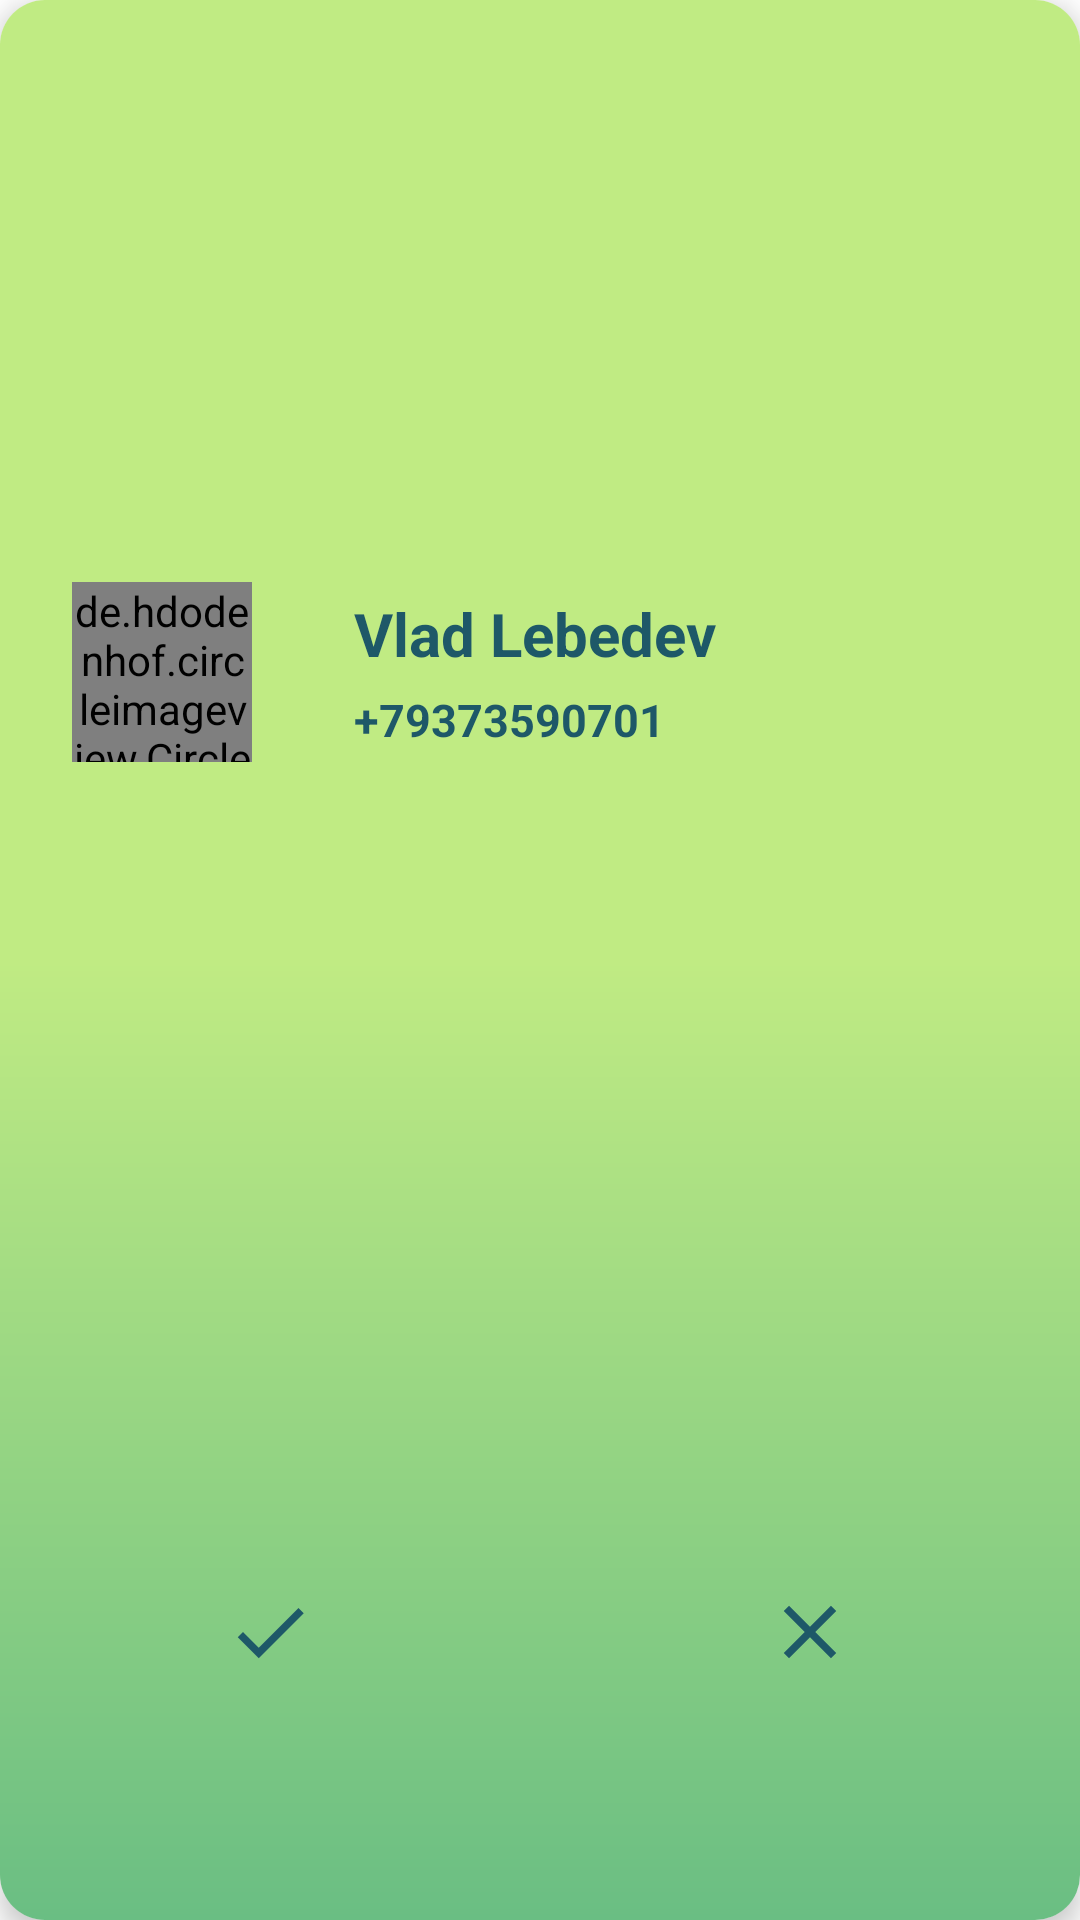

Android layout source for this screen:
<!-- AndroidManifest.xml: application theme Theme.ChengeContacts -->
<!-- res/layout/card_for_requests.xml -->
<?xml version="1.0" encoding="utf-8"?>

<androidx.cardview.widget.CardView xmlns:android="http://schemas.android.com/apk/res/android"
    xmlns:card_view="http://schemas.android.com/apk/res-auto"
    xmlns:app="http://schemas.android.com/tools"
    android:id="@+id/card_view"
    android:layout_width="match_parent"
    android:layout_height="120dp"
    android:layout_marginVertical="15dp"
    android:layout_marginHorizontal="40dp"
    card_view:cardElevation="5dp"
    card_view:cardCornerRadius="15dp"
    app:ignore="NamespaceTypo">
    <LinearLayout
        android:layout_width="match_parent"
        android:layout_height="match_parent"
        android:background="@drawable/background_requests"
        android:weightSum="10"
        android:orientation="vertical">
        <LinearLayout
            android:layout_width="match_parent"
            android:layout_height="0dp"
            android:layout_weight="7"
            android:weightSum="10"
            android:orientation="horizontal"
            android:layout_gravity="center_vertical|right"
            android:gravity="center">
            <FrameLayout
                android:layout_width="0dp"
                android:layout_height="match_parent"
                android:layout_weight="3">
                <de.hdodenhof.circleimageview.CircleImageView
                    android:id="@+id/iVImageRequests"
                    android:layout_width="60dp"
                    android:layout_height="60dp"
                    android:layout_gravity="center"/>
            </FrameLayout>

            <LinearLayout
                android:layout_width="0dp"
                android:layout_height="match_parent"
                android:layout_weight="7"
                android:orientation="vertical"
                android:gravity="center"
                android:paddingHorizontal="10dp">
                <TextView
                    android:id="@+id/tVNameRequests"
                    android:layout_width="match_parent"
                    android:layout_height="wrap_content"
                    android:text="Vlad Lebedev"
                    android:textSize="20sp"
                    android:textStyle="bold"
                    android:textColor="@color/btn"
                    android:layout_gravity="start|center_vertical"
                    android:elevation="5dp"
                    />
                <TextView
                    android:id="@+id/tVPhoneRequests"
                    android:layout_width="wrap_content"
                    android:layout_height="wrap_content"
                    android:layout_marginTop="5dp"
                    android:text="+79373590701"
                    android:textSize="15sp"
                    android:textStyle="bold"
                    android:textColor="@color/btn"
                    android:layout_gravity="start|center_vertical"
                    android:elevation="5dp"
                    />
            </LinearLayout>
        </LinearLayout>
        <LinearLayout
            android:layout_width="match_parent"
            android:layout_height="0dp"
            android:layout_weight="3"
            android:orientation="horizontal"
            android:weightSum="2">
            <FrameLayout
                android:id="@+id/btnDone"
                android:layout_width="0dp"
                android:layout_height="match_parent"
                android:layout_weight="1">
                <ImageView
                    android:layout_width="30dp"
                    android:layout_height="30dp"
                    android:background="@drawable/icon_done"
                    android:layout_gravity="center"/>
            </FrameLayout>

            <FrameLayout
                android:id="@+id/btnClose"
                android:layout_width="0dp"
                android:layout_height="match_parent"
                android:layout_weight="1">
                <ImageView
                    android:layout_width="30dp"
                    android:layout_height="30dp"
                    android:background="@drawable/icon_close"
                    android:layout_gravity="center"/>
            </FrameLayout>
        </LinearLayout>
    </LinearLayout>


</androidx.cardview.widget.CardView>
<!-- resources referenced by this layout -->
<resources>
  <color name="btn">#1E5868</color>
  <!-- drawable background_requests (drawable) -->
  <?xml version="1.0" encoding="utf-8"?>
  
  <shape xmlns:android="http://schemas.android.com/apk/res/android"
      android:shape="rectangle">
      <gradient
          android:startColor="@color/green"
          android:centerColor="@color/salat"
          android:endColor="@color/salat"
          android:angle="90">
      </gradient>
  </shape>
    
  <!-- drawable color_cards (drawable) -->
  <?xml version="1.0" encoding="utf-8"?>
  
  <shape xmlns:android="http://schemas.android.com/apk/res/android"
      android:shape="rectangle">
      <corners
          android:bottomRightRadius="15dp"
          android:topRightRadius="15dp"
          android:bottomLeftRadius="15dp"
          android:topLeftRadius="15dp"/>
      <gradient
          android:startColor="@color/green"
          android:endColor="@color/salat"
          android:angle="270">
      </gradient>
  </shape>
    
  <!-- drawable icon_close (drawable) -->
  <vector android:height="30dp" android:tint="#1E5868"
      android:viewportHeight="24" android:viewportWidth="24"
      android:width="30dp" xmlns:android="http://schemas.android.com/apk/res/android">
      <path android:fillColor="@android:color/white" android:pathData="M19,6.41L17.59,5 12,10.59 6.41,5 5,6.41 10.59,12 5,17.59 6.41,19 12,13.41 17.59,19 19,17.59 13.41,12z"/>
  </vector>
  <!-- drawable icon_done (drawable) -->
  <vector android:height="30dp" android:tint="#1E5868"
      android:viewportHeight="24" android:viewportWidth="24"
      android:width="30dp" xmlns:android="http://schemas.android.com/apk/res/android">
      <path android:fillColor="@android:color/white" android:pathData="M9,16.2L4.8,12l-1.4,1.4L9,19 21,7l-1.4,-1.4L9,16.2z"/>
  </vector>
  <style name="Theme.ChengeContacts" parent="Theme.MaterialComponents.DayNight.NoActionBar">
          
          <item name="colorPrimary">@color/white</item>
          <item name="colorPrimaryVariant">@color/white</item>
          <item name="colorOnPrimary">@color/white</item>
          
          <item name="colorSecondary">@color/teal_200</item>
          <item name="colorSecondaryVariant">@color/teal_700</item>
          <item name="colorOnSecondary">@color/black</item>
          
          <item name="android:statusBarColor" tools:targetApi="l">?attr/colorPrimaryVariant</item>
          
      </style>
  <color name="green">#6ABE83</color>
  <color name="salat">#C0EB83</color>
  <color name="white">#FFFFFFFF</color>
  <color name="teal_200">#FF03DAC5</color>
  <color name="teal_700">#FF018786</color>
  <color name="black">#FF000000</color>
</resources>
